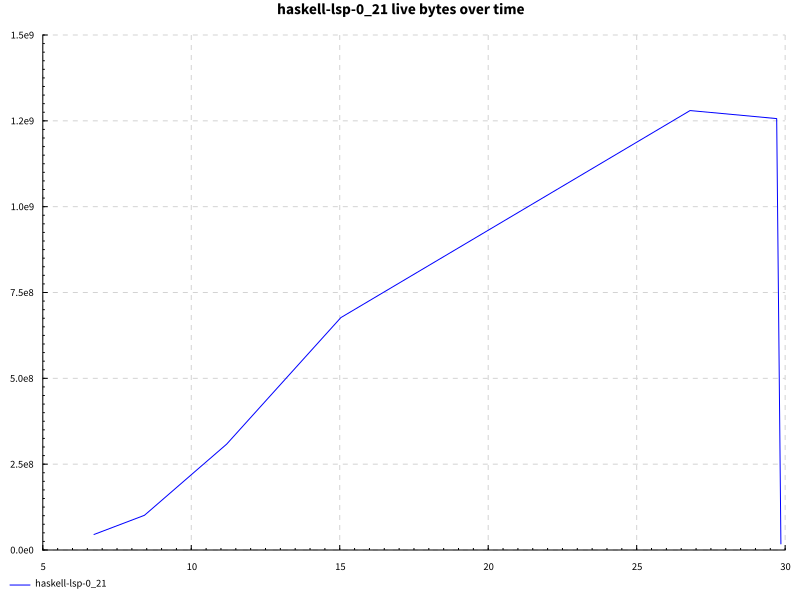

Source data for this figure (header and first rows):
name, success, samples, startup, setup, experiment, maxResidency
documentSymbols after edit, True, 200, 18.07, 0.0, 8.818, 1220MB
